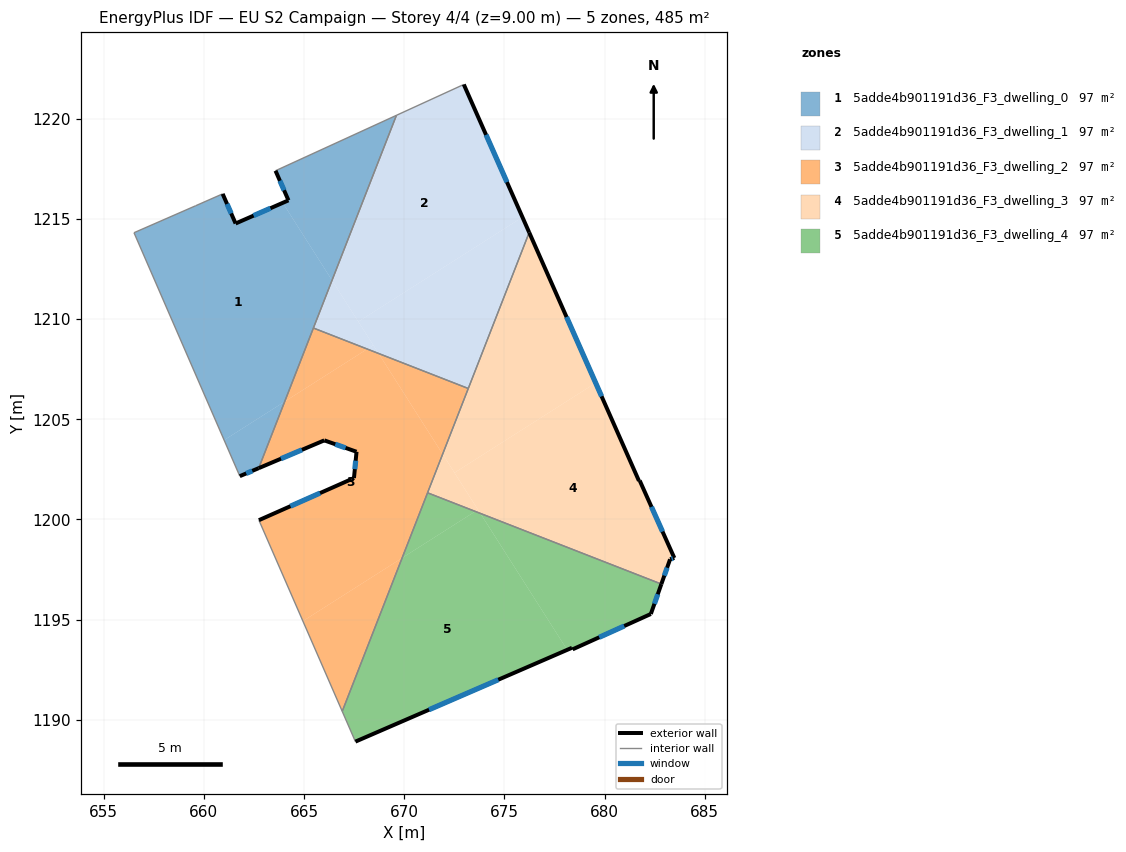
=== STOREY PLAN SPEC (per zone: floor XY polygon, exterior-wall plan segments, windows/doors) ===
zone 1: 5adde4b901191d36_F3_dwelling_0  (96.9 m²)
  floor: (663.93, 1215.80) (666.39, 1211.93) (664.03, 1205.88) (661.01, 1203.96) (656.51, 1214.31) (659.58, 1215.66) (660.94, 1216.25) (661.58, 1214.77)
  floor: (664.03, 1205.88) (662.73, 1202.56) (661.79, 1202.16) (661.01, 1203.96)
  floor: (669.61, 1220.17) (666.39, 1211.93) (663.93, 1215.80) (664.22, 1215.93) (663.57, 1217.41)
  exterior wall: (663.57, 1217.41) – (664.22, 1215.93)  [1.6 m]
    window: (663.79, 1216.90) – (664.00, 1216.43)  [0.5 m²]
  exterior wall: (661.79, 1202.16) – (662.73, 1202.56)  [1.0 m]
    window: (662.11, 1202.29) – (662.41, 1202.42)  [0.3 m²]
  exterior wall: (661.58, 1214.77) – (660.94, 1216.25)  [1.6 m]
    window: (661.36, 1215.27) – (661.15, 1215.75)  [0.5 m²]
  exterior wall: (664.22, 1215.93) – (661.58, 1214.77)  [2.9 m]
    window: (663.32, 1215.53) – (662.48, 1215.16)  [0.9 m²]
  interior walls: 6
zone 2: 5adde4b901191d36_F3_dwelling_1  (96.9 m²)
  floor: (672.97, 1221.71) (675.90, 1215.09) (667.71, 1209.87) (666.39, 1211.93) (669.61, 1220.17)
  floor: (666.39, 1211.93) (668.45, 1208.70) (668.15, 1208.50) (665.46, 1209.55)
  floor: (668.45, 1208.70) (668.72, 1208.28) (668.15, 1208.50)
  floor: (675.90, 1215.09) (676.24, 1214.32) (673.20, 1206.54) (668.72, 1208.28) (667.71, 1209.87)
  exterior wall: (676.24, 1214.32) – (672.97, 1221.71)  [8.1 m]
    window: (675.13, 1216.84) – (674.08, 1219.20)  [2.5 m²]
  interior walls: 4
zone 3: 5adde4b901191d36_F3_dwelling_2  (96.9 m²)
  floor: (668.72, 1208.28) (671.92, 1203.26) (669.89, 1198.08) (664.94, 1194.92) (662.74, 1199.96) (667.37, 1202.01) (667.49, 1202.07) (667.62, 1203.38) (666.01, 1203.95) (662.73, 1202.56) (664.03, 1205.88) (668.15, 1208.50)
  floor: (668.15, 1208.50) (664.03, 1205.88) (665.46, 1209.55)
  floor: (669.89, 1198.08) (666.90, 1190.42) (664.94, 1194.92)
  floor: (673.20, 1206.54) (671.92, 1203.26) (668.72, 1208.28)
  exterior wall: (666.01, 1203.95) – (667.62, 1203.38)  [1.7 m]
    window: (666.56, 1203.75) – (667.07, 1203.57)  [0.5 m²]
  exterior wall: (662.73, 1202.56) – (666.01, 1203.95)  [3.6 m]
    window: (663.85, 1203.03) – (664.89, 1203.47)  [1.1 m²]
  exterior wall: (667.37, 1202.01) – (662.74, 1199.96)  [5.1 m]
    window: (665.80, 1201.31) – (664.32, 1200.66)  [1.5 m²]
  exterior wall: (667.49, 1202.07) – (667.37, 1202.01)  [0.1 m]
  exterior wall: (667.62, 1203.38) – (667.49, 1202.07)  [1.3 m]
    window: (667.57, 1202.93) – (667.53, 1202.51)  [0.4 m²]
  interior walls: 5
zone 4: 5adde4b901191d36_F3_dwelling_3  (96.9 m²)
  floor: (679.55, 1206.81) (681.71, 1201.92) (681.75, 1201.94) (683.48, 1198.08) (683.27, 1198.01) (682.83, 1196.77) (673.80, 1200.30) (672.51, 1202.33)
  floor: (673.68, 1200.49) (673.80, 1200.30) (673.54, 1200.40)
  floor: (671.92, 1203.26) (673.68, 1200.49) (673.54, 1200.40) (671.16, 1201.33)
  floor: (676.24, 1214.32) (679.55, 1206.81) (672.51, 1202.33) (671.92, 1203.26)
  exterior wall: (682.83, 1196.77) – (683.27, 1198.01)  [1.3 m]
    window: (682.98, 1197.19) – (683.12, 1197.59)  [0.4 m²]
  exterior wall: (681.71, 1201.92) – (676.24, 1214.32)  [13.6 m]
    window: (679.85, 1206.14) – (678.10, 1210.10)  [4.2 m²]
  exterior wall: (681.75, 1201.94) – (681.71, 1201.92)  [0.0 m]
  exterior wall: (683.48, 1198.08) – (681.75, 1201.94)  [4.2 m]
    window: (682.89, 1199.39) – (682.34, 1200.63)  [1.3 m²]
  exterior wall: (683.27, 1198.01) – (683.48, 1198.08)  [0.2 m]
    window: (683.34, 1198.03) – (683.41, 1198.05)  [0.1 m²]
  interior walls: 3
zone 5: 5adde4b901191d36_F3_dwelling_4  (96.9 m²)
  floor: (673.80, 1200.30) (678.13, 1193.49) (667.56, 1188.91) (666.90, 1190.42) (669.89, 1198.08) (673.54, 1200.40)
  floor: (673.54, 1200.40) (669.89, 1198.08) (671.16, 1201.33)
  floor: (682.83, 1196.77) (682.31, 1195.28) (678.41, 1193.51) (678.37, 1193.59) (678.13, 1193.49) (673.80, 1200.30)
  exterior wall: (678.37, 1193.59) – (678.41, 1193.51)  [0.1 m]
  exterior wall: (667.56, 1188.91) – (678.37, 1193.59)  [11.8 m]
    window: (671.24, 1190.50) – (674.69, 1192.00)  [3.6 m²]
  exterior wall: (682.31, 1195.28) – (682.83, 1196.77)  [1.6 m]
    window: (682.49, 1195.79) – (682.66, 1196.26)  [0.5 m²]
  exterior wall: (678.41, 1193.51) – (682.31, 1195.28)  [4.3 m]
    window: (679.73, 1194.12) – (680.98, 1194.68)  [1.3 m²]
  interior walls: 3

=== DERIVED (storey summary) ===
Building: EU S2 Campaign
Storey: 4 of 4  (floor level z = 9.00 m)
Storey gross floor area: 484.6 m²
Zones on this storey: 5
  - 5adde4b901191d36_F3_dwelling_0: floor 96.9 m²; exterior wall 7.1 m (21.4 m²); 4 window(s) 2.2 m²; WWR 10.2%
  - 5adde4b901191d36_F3_dwelling_1: floor 96.9 m²; exterior wall 8.1 m (24.2 m²); 1 window(s) 2.5 m²; WWR 10.2%
  - 5adde4b901191d36_F3_dwelling_2: floor 96.9 m²; exterior wall 11.8 m (35.3 m²); 4 window(s) 3.6 m²; WWR 10.1%
  - 5adde4b901191d36_F3_dwelling_3: floor 96.9 m²; exterior wall 19.4 m (58.1 m²); 4 window(s) 5.9 m²; WWR 10.2%
  - 5adde4b901191d36_F3_dwelling_4: floor 96.9 m²; exterior wall 17.7 m (53.2 m²); 3 window(s) 5.4 m²; WWR 10.2%
Zone adjacency (shared interzone walls):
  - 5adde4b901191d36_F3_dwelling_0 ↔ 5adde4b901191d36_F3_dwelling_1
  - 5adde4b901191d36_F3_dwelling_0 ↔ 5adde4b901191d36_F3_dwelling_2
  - 5adde4b901191d36_F3_dwelling_1 ↔ 5adde4b901191d36_F3_dwelling_2
  - 5adde4b901191d36_F3_dwelling_1 ↔ 5adde4b901191d36_F3_dwelling_3
  - 5adde4b901191d36_F3_dwelling_2 ↔ 5adde4b901191d36_F3_dwelling_3
  - 5adde4b901191d36_F3_dwelling_2 ↔ 5adde4b901191d36_F3_dwelling_4
  - 5adde4b901191d36_F3_dwelling_3 ↔ 5adde4b901191d36_F3_dwelling_4